2-way image classification set "vgg19_classification" from GitHub (SarthakSangam27/RoadGuard-AI); label vocabulary: background, pothole.

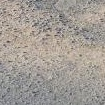
Label: background

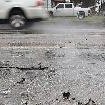
Label: background

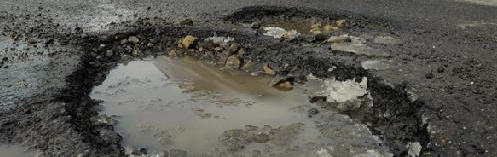
Label: pothole

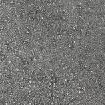
Label: background

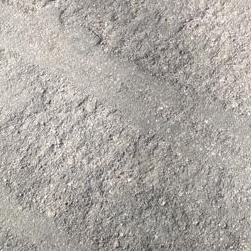
Label: background

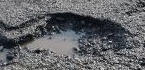
Label: pothole
